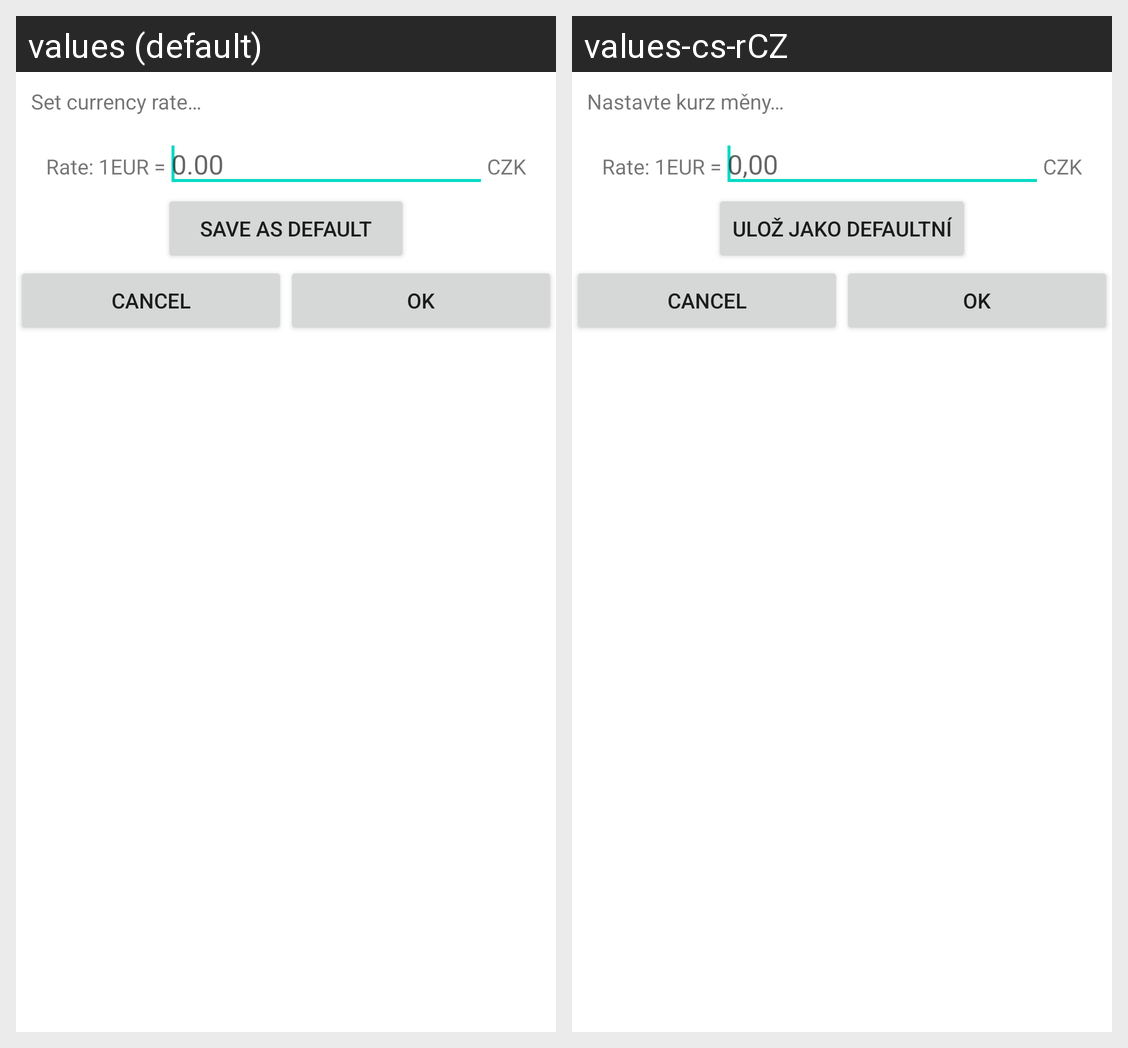

Here is an Android app screen in its default locale and in the app's own translations. Write out the translated-string differences for the strings that appear on this screen.
Android screen res/layout/rate_edit.xml rendered under 2 locales, left to right: values (default), values-cs-rCZ. Device: Nexus 5 (rendered at 1080×1920; each locale shown at half size, 540×960, under a caption strip naming it); theme Theme.MaterialComponents.DayNight.NoActionBar.
Strings drawn on this screen, with the default value and each locale's value (text and hints the layout hard-codes, and strings that could not be matched under every locale, appear in the picture but are not listed):

re_label
  values: Set currency rate…
  values-cs-rCZ: Nastavte kurz měny…

re_currency_left_plcholder
  values: Rate: 1EUR =
  values-cs-rCZ: Rate: 1EUR =

number_hint
  values: 0.00
  values-cs-rCZ: 0,00

re_currency_right_plcholder
  values: CZK
  values-cs-rCZ: CZK

re_save_default
  values: Save as default
  values-cs-rCZ: Ulož jako defaultní
